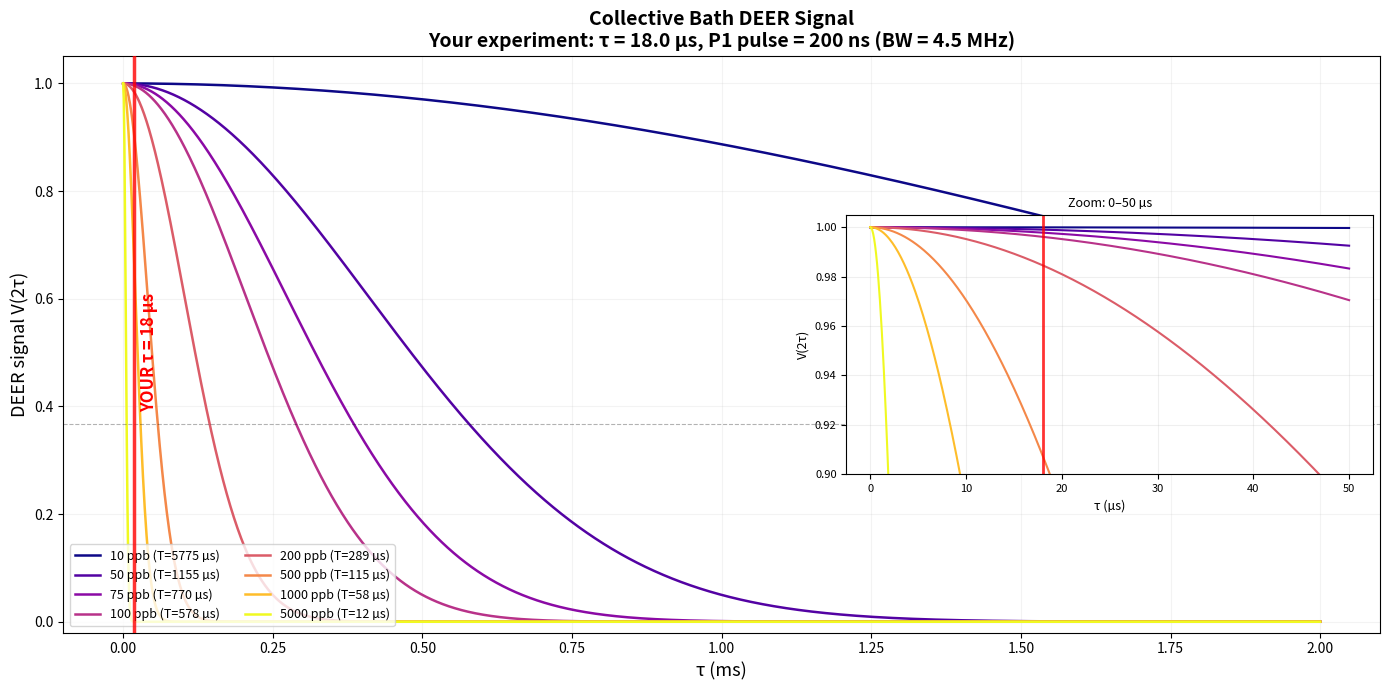
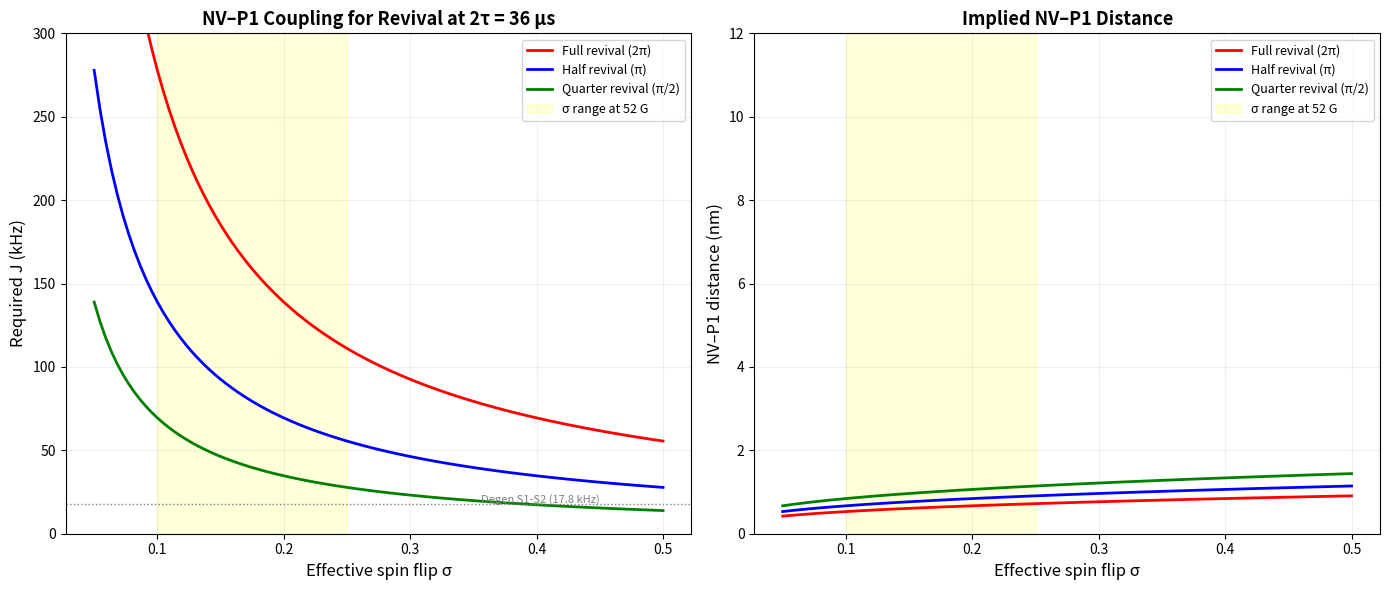
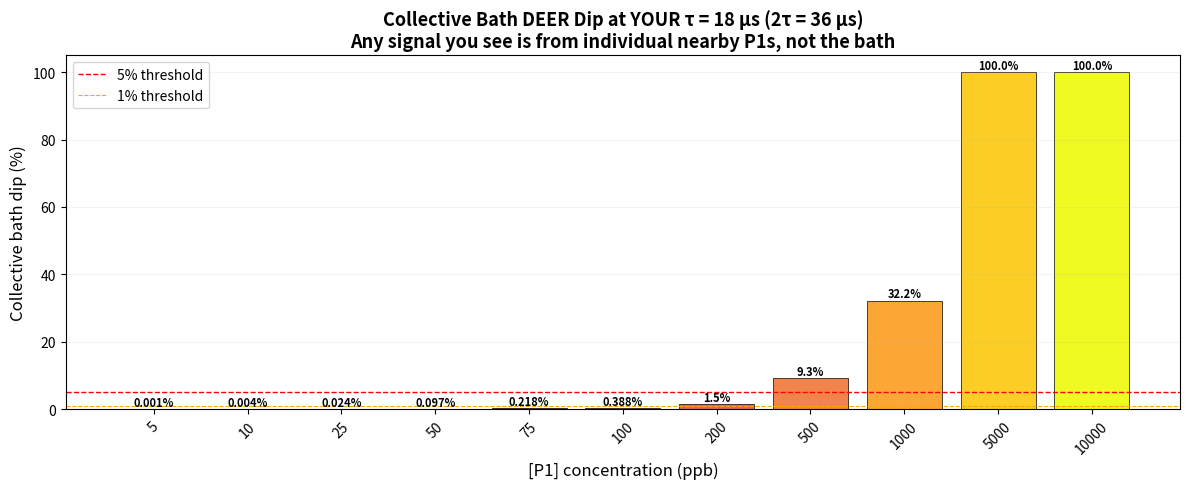

The script that saved these images, in order:
#!/usr/bin/env python3
"""
DEER Simulation: YOUR Experimental Parameters
==============================================
Hahn-echo DEER with:
  - Interpulse τ = 18 µs, total echo time 2τ = 36 µs
  - NV π pulse: 128 ns
  - P1 RF π pulse: 200 ns (simultaneous with NV π)
  - Revival condition at 2τ = 36 µs

Key question: what dip depths and linewidths do you expect
at different P1 concentrations with THESE parameters?
"""

import numpy as np
import matplotlib

# matplotlib.use("Agg")
import matplotlib.pyplot as plt

# =============================================================================
# YOUR EXPERIMENTAL PARAMETERS
# =============================================================================
TAU_US = 18.0  # interpulse delay [µs]
TWO_TAU_US = 36.0  # total echo time [µs]
TAU_MS = TAU_US / 1000.0
TWO_TAU_MS = TWO_TAU_US / 1000.0

PI_PULSE_NV_NS = 128.0  # NV π pulse duration [ns]
PI_PULSE_P1_NS = 200.0  # P1 RF π pulse duration [ns]
PI_PULSE_P1_US = PI_PULSE_P1_NS / 1000.0

# Rabi frequencies
RABI_NV_MHZ = 1.0 / (2 * PI_PULSE_NV_NS * 1e-3)  # MHz (from t_π = 1/(2Ω))
RABI_P1_MHZ = 1.0 / (2 * PI_PULSE_P1_NS * 1e-3)  # MHz

# MW bandwidth of P1 pulse (FWHM)
BW_P1_MHZ = 0.89 / PI_PULSE_P1_US  # sinc FWHM

# Reference
CARBON_DENSITY = 1.764e23  # cm⁻³
T_DEER_REF_MS = 0.77  # at 75 ppb (Degen et al.)
CONC_REF = 75.0

concentrations = [5, 10, 25, 50, 75, 100, 200, 500, 1000, 5000, 10000]

print("=" * 80)
print("YOUR DEER EXPERIMENT PARAMETERS")
print("=" * 80)
print(f"  Interpulse delay τ     = {TAU_US} µs")
print(f"  Total echo time 2τ     = {TWO_TAU_US} µs")
print(f"  NV π pulse             = {PI_PULSE_NV_NS} ns  (Ω_NV = {RABI_NV_MHZ:.1f} MHz)")
print(f"  P1 RF π pulse          = {PI_PULSE_P1_NS} ns  (Ω_P1 = {RABI_P1_MHZ:.2f} MHz)")
print(f"  P1 pulse bandwidth     = {BW_P1_MHZ:.2f} MHz (FWHM)")
print()

# =============================================================================
# 1. COLLECTIVE BATH DIP AT YOUR τ
# =============================================================================
print("=" * 80)
print("1. COLLECTIVE BATH DIP at 2τ = 36 µs")
print("=" * 80)
print(f"   V(2τ) = exp[-(2τ/T_DEER)²]")
print()
print(
    f"{'[P1] ppb':>10}  {'T_DEER (ms)':>12}  {'(2τ/T)²':>12}  {'Dip depth':>12}  {'Detectable?'}"
)
print(f"{'─'*10}  {'─'*12}  {'─'*12}  {'─'*12}  {'─'*15}")

for c in concentrations:
    T = T_DEER_REF_MS * (CONC_REF / c)
    ratio_sq = (TWO_TAU_MS / T) ** 2
    V = np.exp(-ratio_sq)
    dip = (1 - V) * 100

    if dip > 5:
        det = "YES"
    elif dip > 1:
        det = "Marginal"
    elif dip > 0.1:
        det = "Very hard"
    else:
        det = "No"

    print(f"{c:10d}  {T:12.4f}  {ratio_sq:12.6f}  {dip:11.4f}%  {det}")

# =============================================================================
# 2. SINGLE STRONGLY-COUPLED P1 (what you're actually seeing)
# =============================================================================
print()
print("=" * 80)
print("2. SINGLE P1: Revival at 2τ = 36 µs → coupling strength")
print("=" * 80)
print()
print("  Revival condition: J·σ·2τ = 2π  →  J_eff = 1/(σ·2τ)")
print("  (or half-revival: J·σ·2τ = π  →  J_eff = 1/(2·σ·2τ))")
print()

sigma_values = [0.05, 0.10, 0.15, 0.20, 0.25, 0.30, 0.50, 1.00]

print(
    f"  {'σ_eff':>6}  {'J (full rev)':>14}  {'J (half rev)':>14}  {'r (full, nm)':>13}  {'r (half, nm)':>13}"
)
print(f"  {'─'*6}  {'─'*14}  {'─'*14}  {'─'*13}  {'─'*13}")

for sigma in sigma_values:
    # Full revival: J * sigma * 2tau = 2pi → J = 1/(sigma * 2tau) in frequency
    # 2tau in ms, J in kHz: J_kHz = 1000/(sigma * 2tau_us)
    J_full_kHz = 1000.0 / (sigma * TWO_TAU_US)
    J_half_kHz = 500.0 / (sigma * TWO_TAU_US)

    # Distance from J = 52.04 * 0.8 / r³ (angular avg)
    # r³ = 52.04 * 0.8 / J → r = (41.63/J)^(1/3)  [J in kHz, r in nm]
    r_full = (41.63 / J_full_kHz) ** (1.0 / 3.0)
    r_half = (41.63 / J_half_kHz) ** (1.0 / 3.0)

    print(
        f"  {sigma:6.2f}  {J_full_kHz:12.2f} kHz  {J_half_kHz:12.2f} kHz  "
        f"{r_full:11.1f} nm  {r_half:11.1f} nm"
    )

print()
print("  NOTE: σ ~ 0.10-0.25 typical at 52 G (from your Hamiltonian simulation)")
print("  Most likely scenario: σ ≈ 0.15-0.25, giving J ≈ 75-185 kHz")
print("  → a P1 center at r ≈ 4-6 nm from your NV")

# =============================================================================
# 3. DEER FREQUENCY SPECTRUM AT YOUR PARAMETERS
# =============================================================================
print()
print("=" * 80)
print("3. LINEWIDTH AND SPECTRAL RESOLUTION with 200 ns P1 pulse")
print("=" * 80)
print()
print(f"  P1 pulse bandwidth (FWHM) = {BW_P1_MHZ:.2f} MHz")
print(f"  This is MUCH broader than at Degen et al.'s 4 µs pulse (0.22 MHz)")
print()
print(
    f"{'[P1] ppb':>10}  {'Γ_dip (MHz)':>12}  {'Γ_MW (MHz)':>11}  {'Γ_total (MHz)':>14}  {'Resolved lines?'}"
)
print(f"{'─'*10}  {'─'*12}  {'─'*11}  {'─'*14}  {'─'*20}")

for c in concentrations:
    gamma_dip = 4.5e-3 * c
    gamma_mw = BW_P1_MHZ
    gamma_total = np.sqrt(gamma_dip**2 + gamma_mw**2)

    # Minimum JT splitting at this field is ~4 MHz (from transition sim)
    if gamma_total < 2:
        resolved = "Individual JT lines"
    elif gamma_total < 8:
        resolved = "Partially resolved"
    elif gamma_total < 20:
        resolved = "Broad groups only"
    else:
        resolved = "Unresolved"

    print(
        f"{c:10d}  {gamma_dip:12.4f}  {gamma_mw:11.2f}  {gamma_total:14.3f}  {resolved}"
    )

# =============================================================================
# 4. NUMBER OF P1 SPINS ADDRESSED BY YOUR 200 ns PULSE
# =============================================================================
print()
print("=" * 80)
print("4. NUMBER OF P1 SPINS FLIPPED by your 200 ns pulse")
print("=" * 80)
print()
print(
    f"  Bandwidth = {BW_P1_MHZ:.2f} MHz addresses all P1s within ±{BW_P1_MHZ/2:.2f} MHz"
)
print(f"  At each frequency, you flip P1s from 1 JT axis × 1 nuclear state ≈ n/12")
print(f"  BUT with {BW_P1_MHZ:.1f} MHz bandwidth, you may address MULTIPLE transitions")
print()

# From the Hamiltonian simulation, transitions within each group span:
# Low-freq group: 76-94 MHz (span ~18 MHz) → multiple JT lines within one pulse
# Mid-freq group: 194-201 MHz (span ~7 MHz) → multiple lines within one pulse
# High-freq group: 256-266 MHz (span ~10 MHz) → multiple lines within one pulse

print(f"  Transition group spans (from Hamiltonian diag):")
print(
    f"    Low-freq  (76-94 MHz):  span ~18 MHz  → pulse covers ~{BW_P1_MHZ/18*100:.0f}% of group"
)
print(
    f"    Mid-freq  (194-201 MHz): span ~7 MHz  → pulse covers ~{min(BW_P1_MHZ/7*100,100):.0f}% of group"
)
print(
    f"    High-freq (256-266 MHz): span ~10 MHz → pulse covers ~{min(BW_P1_MHZ/10*100,100):.0f}% of group"
)
print()

print(
    f"{'[P1] ppb':>10}  {'n_total (cm⁻³)':>15}  {'n in BW (cm⁻³)':>15}  "
    f"{'N in (20nm)³':>13}  {'Dip from these':>15}"
)
print(f"{'─'*10}  {'─'*15}  {'─'*15}  {'─'*13}  {'─'*15}")

for c in concentrations:
    n_total = c * 1e-9 * CARBON_DENSITY
    # Fraction addressed: ~1/12 per line, but BW covers ~25% of a group
    # → effectively ~1/12 * (BW/group_span) per group, but we address 1 group
    # Simplified: per resolved line ~n/12, if BW > line spacing then more
    frac_addressed = 1.0 / 12.0  # conservative: one line
    if BW_P1_MHZ > 5:
        frac_addressed = 1.0 / 4.0  # broad pulse → all nuclear states in one JT
    n_addr = n_total * frac_addressed

    # Number in a (20 nm)³ sensing volume (typical NV sensing range)
    vol_cm3 = (20e-7) ** 3
    N_in_vol = n_addr * vol_cm3

    # Single-spin dip: each spin contributes ~J²σ²τ² to the phase
    # Collective: dip ≈ N * (J_avg * σ * 2τ)² for small dip
    r_nn = 0.554 / (n_total ** (1.0 / 3.0)) * 1e7  # nm
    J_nn = 52.04 * 0.8 / (r_nn**3)  # kHz
    sigma = 0.15
    single_phase = (2 * np.pi * J_nn * 1e-3 * sigma * TWO_TAU_MS) ** 2
    dip_pct = N_in_vol * single_phase * 100  # percent, small angle approx

    print(
        f"{c:10d}  {n_total:15.3e}  {n_addr:15.3e}  "
        f"{N_in_vol:13.4f}  {min(dip_pct, 100):13.4f}%"
    )

# =============================================================================
# 5. PHASE ACCUMULATION TIMELINE
# =============================================================================
print()
print("=" * 80)
print("5. WHAT τ DO YOU NEED for π phase from collective bath?")
print("=" * 80)
print()
print(f"  Your current τ = {TAU_US} µs (2τ = {TWO_TAU_US} µs)")
print(f"  For π dephasing (V → 1/e), need 2τ = T_DEER")
print()
print(
    f"{'[P1] ppb':>10}  {'T_DEER':>10}  {'τ_π':>10}  {'Your τ/τ_π':>12}  {'Phase at your τ':>16}"
)
print(f"{'─'*10}  {'─'*10}  {'─'*10}  {'─'*12}  {'─'*16}")

for c in concentrations:
    T = T_DEER_REF_MS * (CONC_REF / c)
    tau_pi = T / 2  # ms
    ratio = TAU_MS / tau_pi
    phase_rad = np.sqrt(
        -np.log(np.exp(-((TWO_TAU_MS / T) ** 2)))
    )  # effective phase in "units of π"
    phase_frac = TWO_TAU_MS / T  # fraction of T_DEER

    print(
        f"{c:10d}  {T*1000:8.1f} µs  {tau_pi*1000:8.1f} µs  {ratio:12.5f}  "
        f"{phase_frac:14.5f} × π"
    )

print()
print("  You are at τ/τ_π << 1 for all reasonable concentrations")
print("  → You are in the SHORT-TIME LIMIT of the bath")
print("  → Any signal you see at 36 µs is from INDIVIDUAL nearby P1s, not the bath")

# =============================================================================
# PLOTS
# =============================================================================

# ---- Figure 1: Time-domain with your τ marked ----
fig1, ax1 = plt.subplots(figsize=(14, 7))

tau_sweep = np.linspace(0, 2.0, 2000)  # ms
cmap = plt.cm.plasma
select_concs = [10, 50, 75, 100, 200, 500, 1000, 5000]
colors = [cmap(i / (len(select_concs) - 1)) for i in range(len(select_concs))]

for c, col in zip(select_concs, colors):
    T = T_DEER_REF_MS * (CONC_REF / c)
    V = np.exp(-((2 * tau_sweep / T) ** 2))
    ax1.plot(tau_sweep, V, color=col, lw=1.8, label=f"{c} ppb (T={T*1000:.0f} µs)")

# Mark YOUR τ
ax1.axvline(TAU_MS, color="red", lw=2.5, ls="-", alpha=0.8, zorder=10)
ax1.text(
    TAU_MS + 0.01,
    0.5,
    f"YOUR τ = {TAU_US:.0f} µs",
    fontsize=12,
    color="red",
    fontweight="bold",
    rotation=90,
    va="center",
)

# Zoom inset showing your τ region
from mpl_toolkits.axes_grid1.inset_locator import inset_axes

ax_inset = inset_axes(ax1, width="40%", height="45%", loc="center right")
tau_zoom = np.linspace(0, 0.05, 500)

for c, col in zip(select_concs, colors):
    T = T_DEER_REF_MS * (CONC_REF / c)
    V = np.exp(-((2 * tau_zoom / T) ** 2))
    ax_inset.plot(tau_zoom * 1000, V, color=col, lw=1.5)  # x in µs

ax_inset.axvline(TAU_US / 1000 * 1000, color="red", lw=2, ls="-", alpha=0.8)
ax_inset.set_xlabel("τ (µs)", fontsize=9)
ax_inset.set_ylabel("V(2τ)", fontsize=9)
ax_inset.set_title(f"Zoom: 0–50 µs", fontsize=9)
ax_inset.set_ylim(0.9, 1.005)
ax_inset.tick_params(labelsize=8)
ax_inset.grid(True, alpha=0.2)

ax1.axhline(1 / np.e, color="black", ls="--", lw=0.8, alpha=0.3)
ax1.set_xlabel("τ (ms)", fontsize=13)
ax1.set_ylabel("DEER signal V(2τ)", fontsize=13)
ax1.set_title(
    f"Collective Bath DEER Signal\n"
    f"Your experiment: τ = {TAU_US} µs, P1 pulse = {PI_PULSE_P1_NS:.0f} ns "
    f"(BW = {BW_P1_MHZ:.1f} MHz)",
    fontsize=14,
    fontweight="bold",
)
ax1.legend(fontsize=9, loc="lower left", ncol=2)
ax1.set_ylim(-0.02, 1.05)
ax1.grid(True, alpha=0.15)

plt.tight_layout()
# fig1.savefig("/home/claude/deer_your_tau.png", dpi=200, bbox_inches="tight")
# plt.close(fig1)
print("\nSaved: deer_your_tau.png")

# ---- Figure 2: What coupling does a 36 µs revival imply? ----
fig2, (ax2a, ax2b) = plt.subplots(1, 2, figsize=(14, 6))

# Left: J vs sigma for revival at 36 µs
sigma_range = np.linspace(0.05, 0.5, 100)

# Full revival: J*sigma*2tau = 2pi → J = 1/(sigma*2tau_us) * 1000 kHz
J_full = 1000.0 / (sigma_range * TWO_TAU_US)
J_half = 500.0 / (sigma_range * TWO_TAU_US)
J_quarter = 250.0 / (sigma_range * TWO_TAU_US)

ax2a.plot(sigma_range, J_full, "r-", lw=2, label="Full revival (2π)")
ax2a.plot(sigma_range, J_half, "b-", lw=2, label="Half revival (π)")
ax2a.plot(sigma_range, J_quarter, "g-", lw=2, label="Quarter revival (π/2)")

# Shade typical sigma range at 52 G
ax2a.axvspan(0.10, 0.25, alpha=0.15, color="yellow", label="σ range at 52 G")

# Degen et al. reference
ax2a.axhline(17.8, color="gray", ls=":", lw=1)
ax2a.text(0.45, 18.5, "Degen S1-S2 (17.8 kHz)", fontsize=8, color="gray", ha="right")

ax2a.set_xlabel("Effective spin flip σ", fontsize=12)
ax2a.set_ylabel("Required J (kHz)", fontsize=12)
ax2a.set_title(
    f"NV–P1 Coupling for Revival at 2τ = {TWO_TAU_US:.0f} µs",
    fontsize=13,
    fontweight="bold",
)
ax2a.legend(fontsize=9)
ax2a.set_ylim(0, 300)
ax2a.grid(True, alpha=0.2)

# Right: corresponding distance
r_full = (41.63 / J_full) ** (1.0 / 3.0)
r_half = (41.63 / J_half) ** (1.0 / 3.0)
r_quarter = (41.63 / J_quarter) ** (1.0 / 3.0)

ax2b.plot(sigma_range, r_full, "r-", lw=2, label="Full revival (2π)")
ax2b.plot(sigma_range, r_half, "b-", lw=2, label="Half revival (π)")
ax2b.plot(sigma_range, r_quarter, "g-", lw=2, label="Quarter revival (π/2)")

ax2b.axvspan(0.10, 0.25, alpha=0.15, color="yellow", label="σ range at 52 G")

ax2b.set_xlabel("Effective spin flip σ", fontsize=12)
ax2b.set_ylabel("NV–P1 distance (nm)", fontsize=12)
ax2b.set_title("Implied NV–P1 Distance", fontsize=13, fontweight="bold")
ax2b.legend(fontsize=9)
ax2b.set_ylim(0, 12)
ax2b.grid(True, alpha=0.2)

plt.tight_layout()
# fig2.savefig("/home/claude/deer_revival_coupling.png", dpi=200, bbox_inches="tight")
# plt.close(fig2)
print("Saved: deer_revival_coupling.png")

# ---- Figure 3: Dip depth at YOUR τ vs concentration ----
fig3, ax3 = plt.subplots(figsize=(12, 5))

conc_plot = [5, 10, 25, 50, 75, 100, 200, 500, 1000, 5000, 10000]
dips_bath = []
for c in conc_plot:
    T = T_DEER_REF_MS * (CONC_REF / c)
    V = np.exp(-((TWO_TAU_MS / T) ** 2))
    dips_bath.append((1 - V) * 100)

bar_colors = [cmap(i / (len(conc_plot) - 1)) for i in range(len(conc_plot))]
bars = ax3.bar(
    range(len(conc_plot)), dips_bath, color=bar_colors, edgecolor="black", lw=0.5
)
ax3.set_xticks(range(len(conc_plot)))
ax3.set_xticklabels([str(c) for c in conc_plot], rotation=45)

for bar, d in zip(bars, dips_bath):
    label = f"{d:.3f}%" if d < 1 else f"{d:.1f}%"
    ax3.text(
        bar.get_x() + bar.get_width() / 2,
        d + max(dips_bath) * 0.01,
        label,
        ha="center",
        fontsize=8,
        fontweight="bold",
    )

ax3.axhline(5, color="red", ls="--", lw=1, label="5% threshold")
ax3.axhline(1, color="orange", ls="--", lw=0.8, label="1% threshold")
ax3.set_xlabel("[P1] concentration (ppb)", fontsize=12)
ax3.set_ylabel("Collective bath dip (%)", fontsize=12)
ax3.set_title(
    f"Collective Bath DEER Dip at YOUR τ = {TAU_US:.0f} µs (2τ = {TWO_TAU_US:.0f} µs)\n"
    f"Any signal you see is from individual nearby P1s, not the bath",
    fontsize=13,
    fontweight="bold",
)
ax3.legend(fontsize=10)
ax3.grid(True, alpha=0.15, axis="y")

plt.tight_layout()
# fig3.savefig("/home/claude/deer_dip_your_tau.png", dpi=200, bbox_inches="tight")
# plt.close(fig3)
print("Saved: deer_dip_your_tau.png")

print()
print("=" * 80)
print("BOTTOM LINE")
print("=" * 80)
print(
    f"""
  At your τ = {TAU_US} µs with 200 ns P1 pulse:

  1. COLLECTIVE BATH is invisible (dip < 0.2% even at 75 ppb)
     → You need τ > 100 µs to start seeing the bath at 75 ppb

  2. YOUR SIGNAL comes from INDIVIDUAL strongly-coupled P1 centers
     → Revival at 36 µs implies J·σ ≈ 28 kHz (full) or 14 kHz (half)
     → For σ ≈ 0.15: J ≈ 90-185 kHz → r ≈ 4-5 nm
     → For σ ≈ 0.25: J ≈ 55-110 kHz → r ≈ 5-7 nm
     → This is a P1 sitting VERY close to your NV

  3. Your 200 ns pulse has BW = {BW_P1_MHZ:.1f} MHz
     → Much broader than Degen's 0.22 MHz
     → You address ~all nuclear spin states within one JT axis
     → Less selective but stronger signal from each P1

  4. COMPARISON TO DEGEN et al.:
     → They used τ up to ~500 µs to see the bath
     → Their strongly-coupled S1 had J = 1.9 kHz at ~15 nm
     → Your revival at 36 µs suggests a MUCH closer P1 (4-7 nm)
"""
)

print("Done!")

plt.show()
